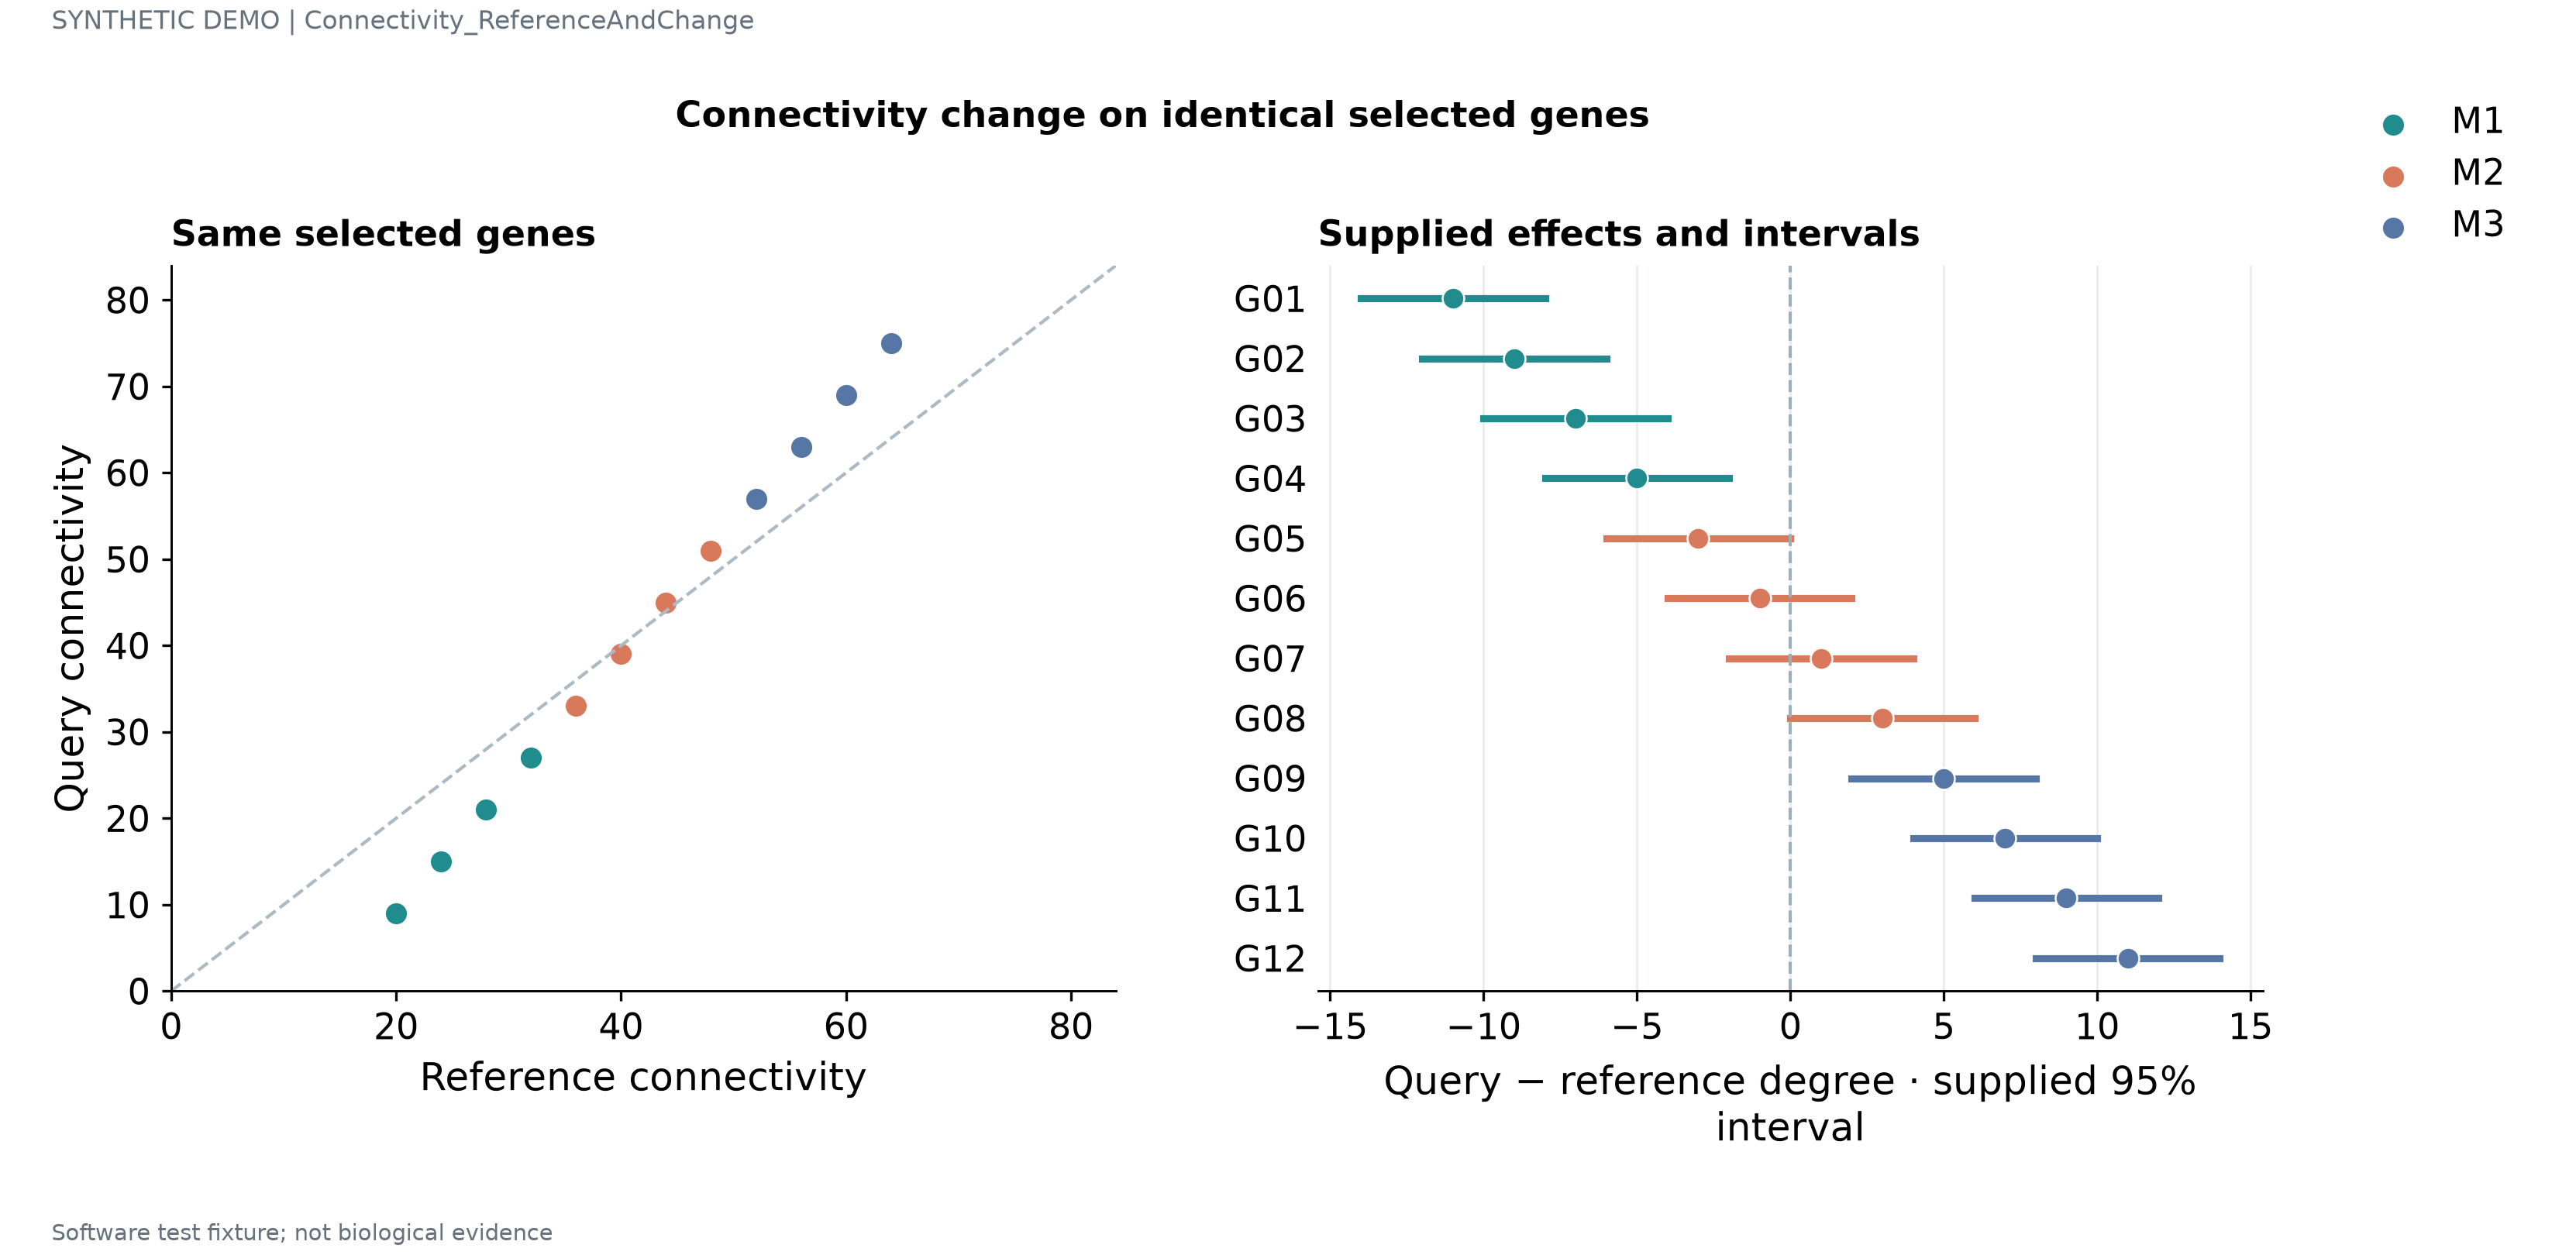

The table this chart was drawn from, first rows:
gene	module	k_reference	k_query	estimate	lower	upper
G01	M1	20	9	-11	-14	-8
G02	M1	24	15	-9	-12	-6
G03	M1	28	21	-7	-10	-4
G04	M1	32	27	-5	-8	-2
G05	M2	36	33	-3	-6	0
G06	M2	40	39	-1	-4	2
G07	M2	44	45	1	-2	4
G08	M2	48	51	3	0	6
G09	M3	52	57	5	2	8
G10	M3	56	63	7	4	10
G11	M3	60	69	9	6	12
G12	M3	64	75	11	8	14
